2-way image classification set "ToyotaChallenge-Stickers" from GitHub (BeanMeister18/ToyotaChallenge-Stickers); label vocabulary: holes, stickers.

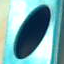
Label: holes

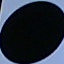
Label: stickers

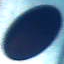
Label: holes

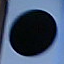
Label: stickers

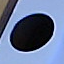
Label: holes

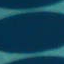
Label: stickers
